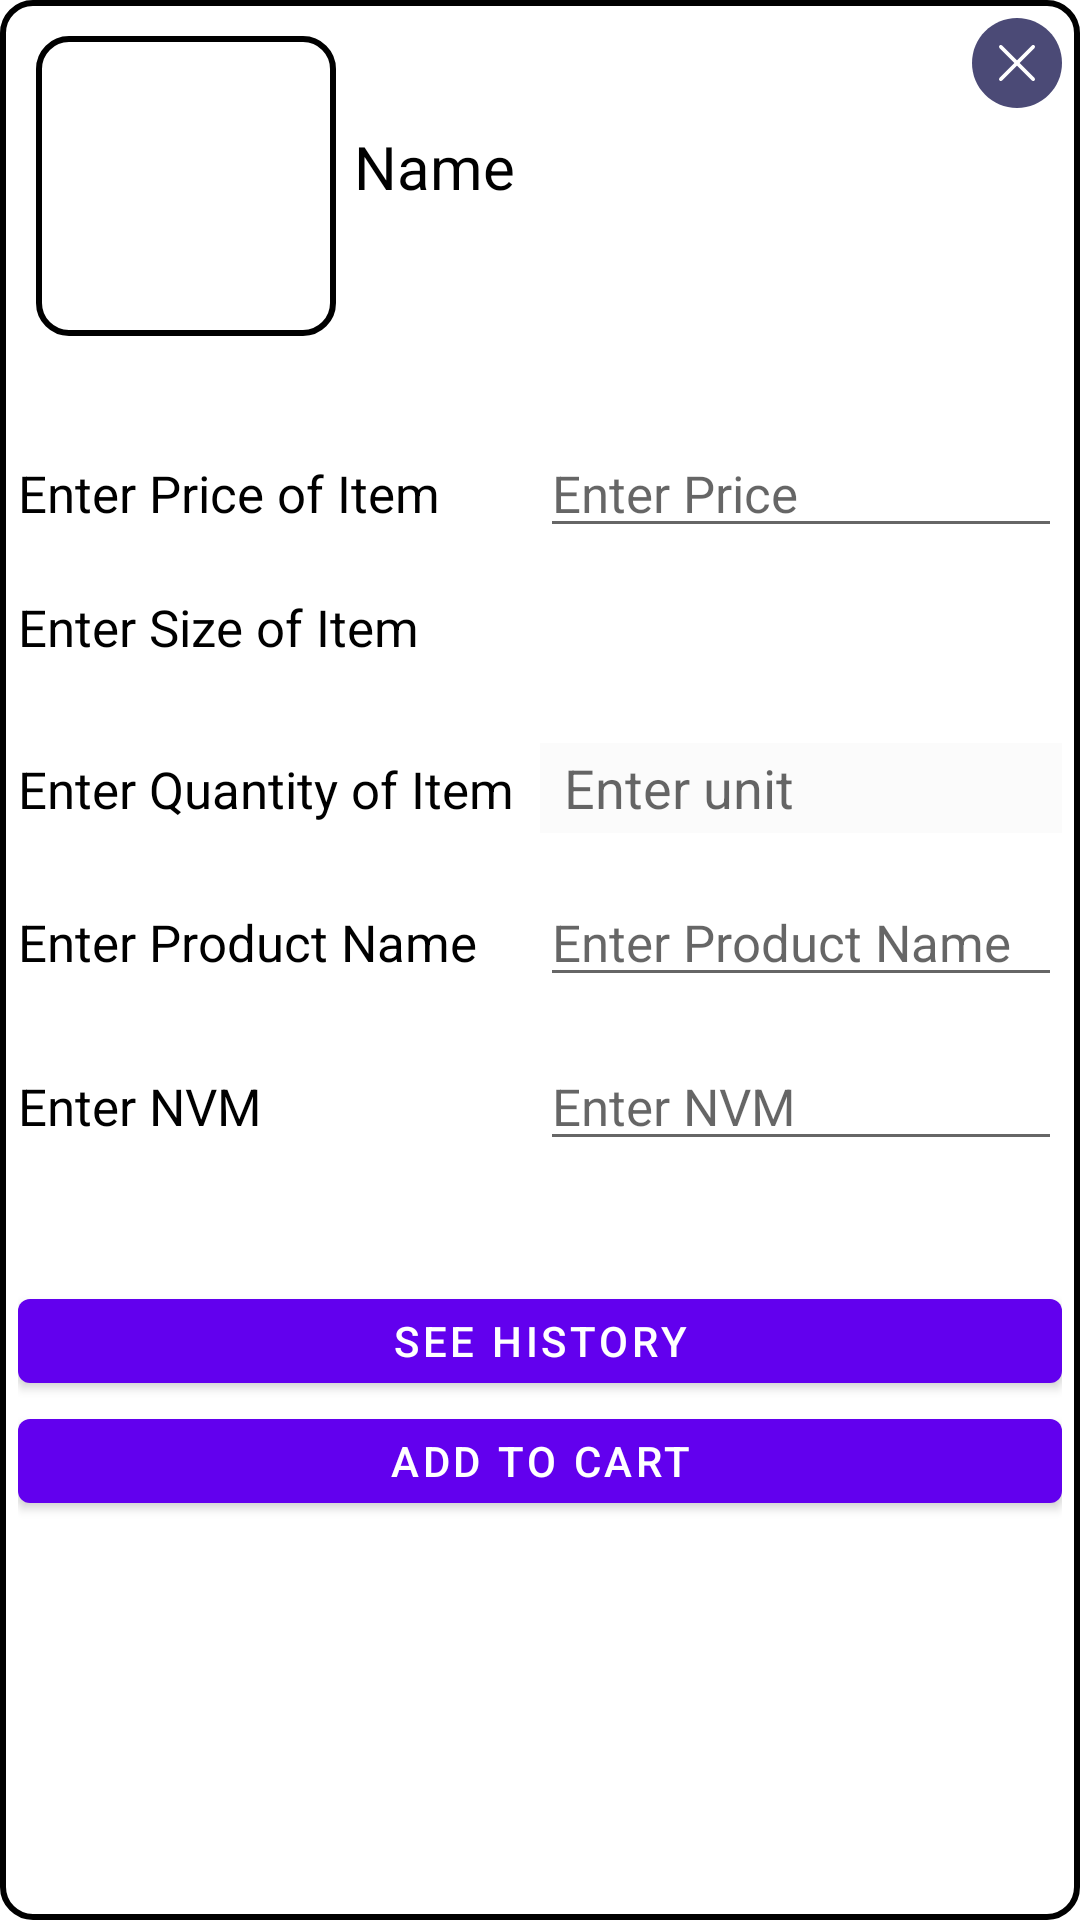

Android layout source for this screen:
<!-- AndroidManifest.xml: application theme AppTheme -->
<!-- res/layout/bottom_sheet.xml -->
<?xml version="1.0" encoding="utf-8"?>
<RelativeLayout xmlns:android="http://schemas.android.com/apk/res/android"
    xmlns:app="http://schemas.android.com/apk/res-auto"
    android:id="@+id/bottom_sheet_add_to_cart"
    android:layout_width="match_parent"
    android:layout_height="wrap_content"
    android:orientation="vertical"
    android:background="@drawable/box"
    app:behavior_hideable="true"
    app:behavior_peekHeight="0dp"
    app:layout_behavior="android.support.design.widget.BottomSheetBehavior"
    android:padding="6dp">

    <ScrollView
        android:layout_width="match_parent"
        android:layout_height="wrap_content">
        <RelativeLayout
            android:layout_width="match_parent"
            android:layout_height="wrap_content">

            <ImageView
                android:layout_width="100dp"
                android:layout_margin="6dp"
                android:layout_height="100dp"
                android:src="@drawable/box"
                android:scaleType="centerCrop"
                android:id="@+id/cart_image" />
            <ImageView
                android:layout_width="30dp"
                android:layout_height="30dp"
                android:src="@drawable/cross"
                android:id="@+id/cart_cross"
                android:layout_alignParentRight="true"/>
            <TextView
                android:layout_width="match_parent"
                android:layout_height="wrap_content"
                android:layout_toRightOf="@id/cart_image"
                android:layout_below="@id/cart_cross"
                android:text="Name"
                android:textColor="@android:color/black"
                android:layout_marginTop="6dp"
                android:textSize="20sp"
                android:id="@+id/cart_name"/>
            <TextView
                android:layout_width="match_parent"
                android:layout_height="wrap_content"
                android:layout_toRightOf="@id/cart_image"
                android:layout_below="@id/cart_name"
                android:text="PID"
                android:textColor="@android:color/black"
                android:textSize="20sp"
                android:visibility="invisible"
                android:layout_marginTop="6dp"
                android:id="@+id/cart_id"/>


            <TextView
                android:layout_width="match_parent"
                android:layout_height="wrap_content"
                android:layout_below="@id/cart_image"
                android:id="@+id/cart_description"
                android:text="hola"
                android:visibility="gone"
                android:textSize="17sp"
                android:layout_marginTop="12dp"/>
            <LinearLayout
                android:id="@+id/lay1"
                android:layout_width="match_parent"
                android:layout_height="wrap_content"
                android:layout_marginTop="25dp"
                android:orientation="horizontal"
                android:layout_below="@id/cart_description">

                <TextView
                    android:layout_width="0dp"
                    android:layout_weight="1"
                    android:layout_height="wrap_content"
                    android:text="Enter Price of Item"
                    android:textColor="@android:color/black"
                    android:textSize="17sp"/>
                <EditText
                    android:layout_width="0dp"
                    android:layout_weight="1"
                    android:layout_height="wrap_content"
                    android:hint="Enter Price"
                    android:inputType="numberDecimal"
                    android:id="@+id/cart_price"
                    android:textColor="@color/colorPrimaryDark"
                    android:textSize="17sp"/>


            </LinearLayout>

            <LinearLayout
                android:layout_width="match_parent"
                android:layout_height="wrap_content"
                android:layout_marginTop="15dp"
                android:orientation="horizontal"
                android:id="@+id/lay2"
                android:layout_below="@id/lay1">

                <TextView
                    android:layout_width="0dp"
                    android:layout_weight="1"
                    android:layout_height="wrap_content"
                    android:textColor="@android:color/black"
                    android:text="Enter Size of Item"
                    android:textSize="17sp"/>
                <Spinner
                    android:layout_width="0dp"
                    android:layout_weight="1"
                    android:layout_height="35dp"
                    android:text="Size"
                    android:background="@drawable/spinnerbg"
                    android:id="@+id/cart_size"
                    android:textSize="17sp"/>

            </LinearLayout>

            <LinearLayout
                android:layout_width="match_parent"
                android:layout_height="wrap_content"
                android:orientation="horizontal"
                android:id="@+id/lay3"
                android:layout_marginTop="15dp"
                android:layout_below="@id/lay2">

                <TextView
                    android:layout_width="0dp"
                    android:layout_weight="1"
                    android:layout_height="wrap_content"
                    android:textColor="@android:color/black"
                    android:text="Enter Quantity of Item"
                    android:textSize="17sp"/>

                <TextView
                    android:id="@+id/cart_decrease_quantity"
                    android:layout_width="30dp"
                    android:layout_height="30dp"
                    android:layout_alignParentStart="true"
                    android:background="#f2f2f2"
                    android:gravity="center_horizontal"
                    android:text="-"
                    android:visibility="gone"
                    android:textColor="@android:color/black"
                    android:textSize="18sp"
                    app:layout_constraintBottom_toBottomOf="parent"
                    app:layout_constraintEnd_toStartOf="@+id/cart_item_quantity"
                    app:layout_constraintHorizontal_bias="0.5"
                    app:layout_constraintStart_toStartOf="parent"
                    app:layout_constraintTop_toTopOf="parent" />

                <EditText
                    android:id="@+id/cart_item_quantity"
                    android:layout_width="0dp"
                    android:layout_weight="1"
                    android:layout_height="30dp"
                    android:background="#fbfbfb"
                    android:minWidth="15dp"
                    android:textAlignment="textStart"
                    android:inputType="number"
                    android:paddingLeft="8dp"
                    android:paddingRight="8dp"
                    android:hint="Enter unit"
                    android:textColor="@color/colorPrimaryDark"
                    android:textSize="18sp"
                    app:layout_constraintEnd_toStartOf="@+id/cart_increase_quantity"
                    app:layout_constraintHorizontal_bias="0.5"
                    app:layout_constraintStart_toEndOf="@+id/cart_decrease_quantity"
                    app:layout_constraintTop_toTopOf="parent"/>

                <TextView
                    android:id="@+id/cart_increase_quantity"
                    android:layout_width="30dp"
                    android:layout_height="30dp"
                    android:visibility="gone"
                    android:layout_alignParentEnd="true"
                    android:background="#f2f2f2"
                    android:gravity="center_horizontal"
                    android:text="+"
                    android:textColor="@android:color/black"
                    android:textSize="18sp"
                    app:layout_constraintEnd_toEndOf="parent"
                    app:layout_constraintHorizontal_bias="0.5"
                    app:layout_constraintStart_toEndOf="@+id/cart_item_quantity"
                    app:layout_constraintTop_toTopOf="parent" />

            </LinearLayout>

            <LinearLayout
                android:id="@+id/lay4"
                android:layout_width="match_parent"
                android:layout_height="wrap_content"
                android:layout_marginTop="15dp"
                android:orientation="horizontal"
                android:layout_below="@id/lay3">

                <TextView
                    android:layout_width="0dp"
                    android:layout_weight="1"
                    android:layout_height="wrap_content"
                    android:text="Enter Product Name"
                    android:textColor="@android:color/black"
                    android:textSize="17sp"/>
                <EditText
                    android:layout_width="0dp"
                    android:layout_weight="1"
                    android:layout_height="wrap_content"
                    android:hint="Enter Product Name"
                    android:id="@+id/cart_product_name"
                    android:textColor="@color/colorPrimaryDark"
                    android:textSize="17sp"/>

            </LinearLayout>

            <LinearLayout
                android:id="@+id/lay5"
                android:layout_width="match_parent"
                android:layout_height="wrap_content"
                android:layout_marginTop="15dp"
                android:orientation="horizontal"
                android:layout_below="@id/lay4">

                <TextView
                    android:layout_width="0dp"
                    android:layout_weight="1"
                    android:layout_height="wrap_content"
                    android:text="Enter NVM"
                    android:textColor="@android:color/black"
                    android:textSize="17sp"/>
                <EditText
                    android:layout_width="0dp"
                    android:layout_weight="1"
                    android:layout_height="wrap_content"
                    android:hint="Enter NVM"
                    android:inputType="number"
                    android:id="@+id/cart_nvm"
                    android:textColor="@color/colorPrimaryDark"
                    android:textSize="17sp"/>

            </LinearLayout>

            <Button
                android:layout_width="match_parent"
                android:layout_height="40dp"
                android:id="@+id/cart_history"
                android:text="See History"
                android:layout_marginTop="40dp"
                android:layout_below="@+id/lay5"/>

            <Button
                android:id="@+id/cart_submit"
                android:layout_width="match_parent"
                android:layout_height="40dp"
                android:layout_below="@id/cart_history"
                android:text="Add to Cart" />
        </RelativeLayout>
    </ScrollView>

    <ProgressBar
        android:layout_width="wrap_content"
        android:layout_height="wrap_content"
        android:layout_centerInParent="true"
        android:id="@+id/bottomsheetbar"
        android:visibility="gone"/>
</RelativeLayout>
<!-- resources referenced by this layout -->
<resources>
  <color name="colorPrimaryDark">#14325C</color>
  <!-- drawable box (drawable) -->
  <?xml version="1.0" encoding="utf-8"?>
  <shape xmlns:android="http://schemas.android.com/apk/res/android">
  
      <stroke android:width="2dp"
              android:color="@android:color/black"/>
      <padding
              android:bottom="2dp"
              android:left="2dp"
              android:right="2dp"
              android:top="2dp"/>
      <corners
          android:radius="10dp"/>
      <solid
          android:color="@android:color/white"/>
  
  </shape>
  <!-- drawable cross (drawable-v24) -->
  <?xml version="1.0" encoding="utf-8"?>
  <vector xmlns:android="http://schemas.android.com/apk/res/android"
      android:width="50dp"
      android:height="50dp"
      android:viewportHeight="50"
      android:viewportWidth="50">
  
      <path
          android:fillColor="#4b4a76"
          android:pathData="M 25 0 C 38.8071187458 0 50 11.1928812542 50 25 C 50 38.8071187458 38.8071187458 50 25 50 C 11.1928812542 50 0 38.8071187458 0 25 C 0 11.1928812542 11.1928812542 0 25 0 Z" />
      <path
          android:pathData="M 16 34 L 25 25 L 34 16 "
          android:strokeColor="#FFFFFF"
          android:strokeLineCap="round"
          android:strokeMiterLimit="10"
          android:strokeWidth="2" />
      <path
          android:pathData="M 16 16 L 25 25 L 34 34 "
          android:strokeColor="#FFFFFF"
          android:strokeLineCap="round"
          android:strokeMiterLimit="10"
          android:strokeWidth="2" />
  </vector>
</resources>
